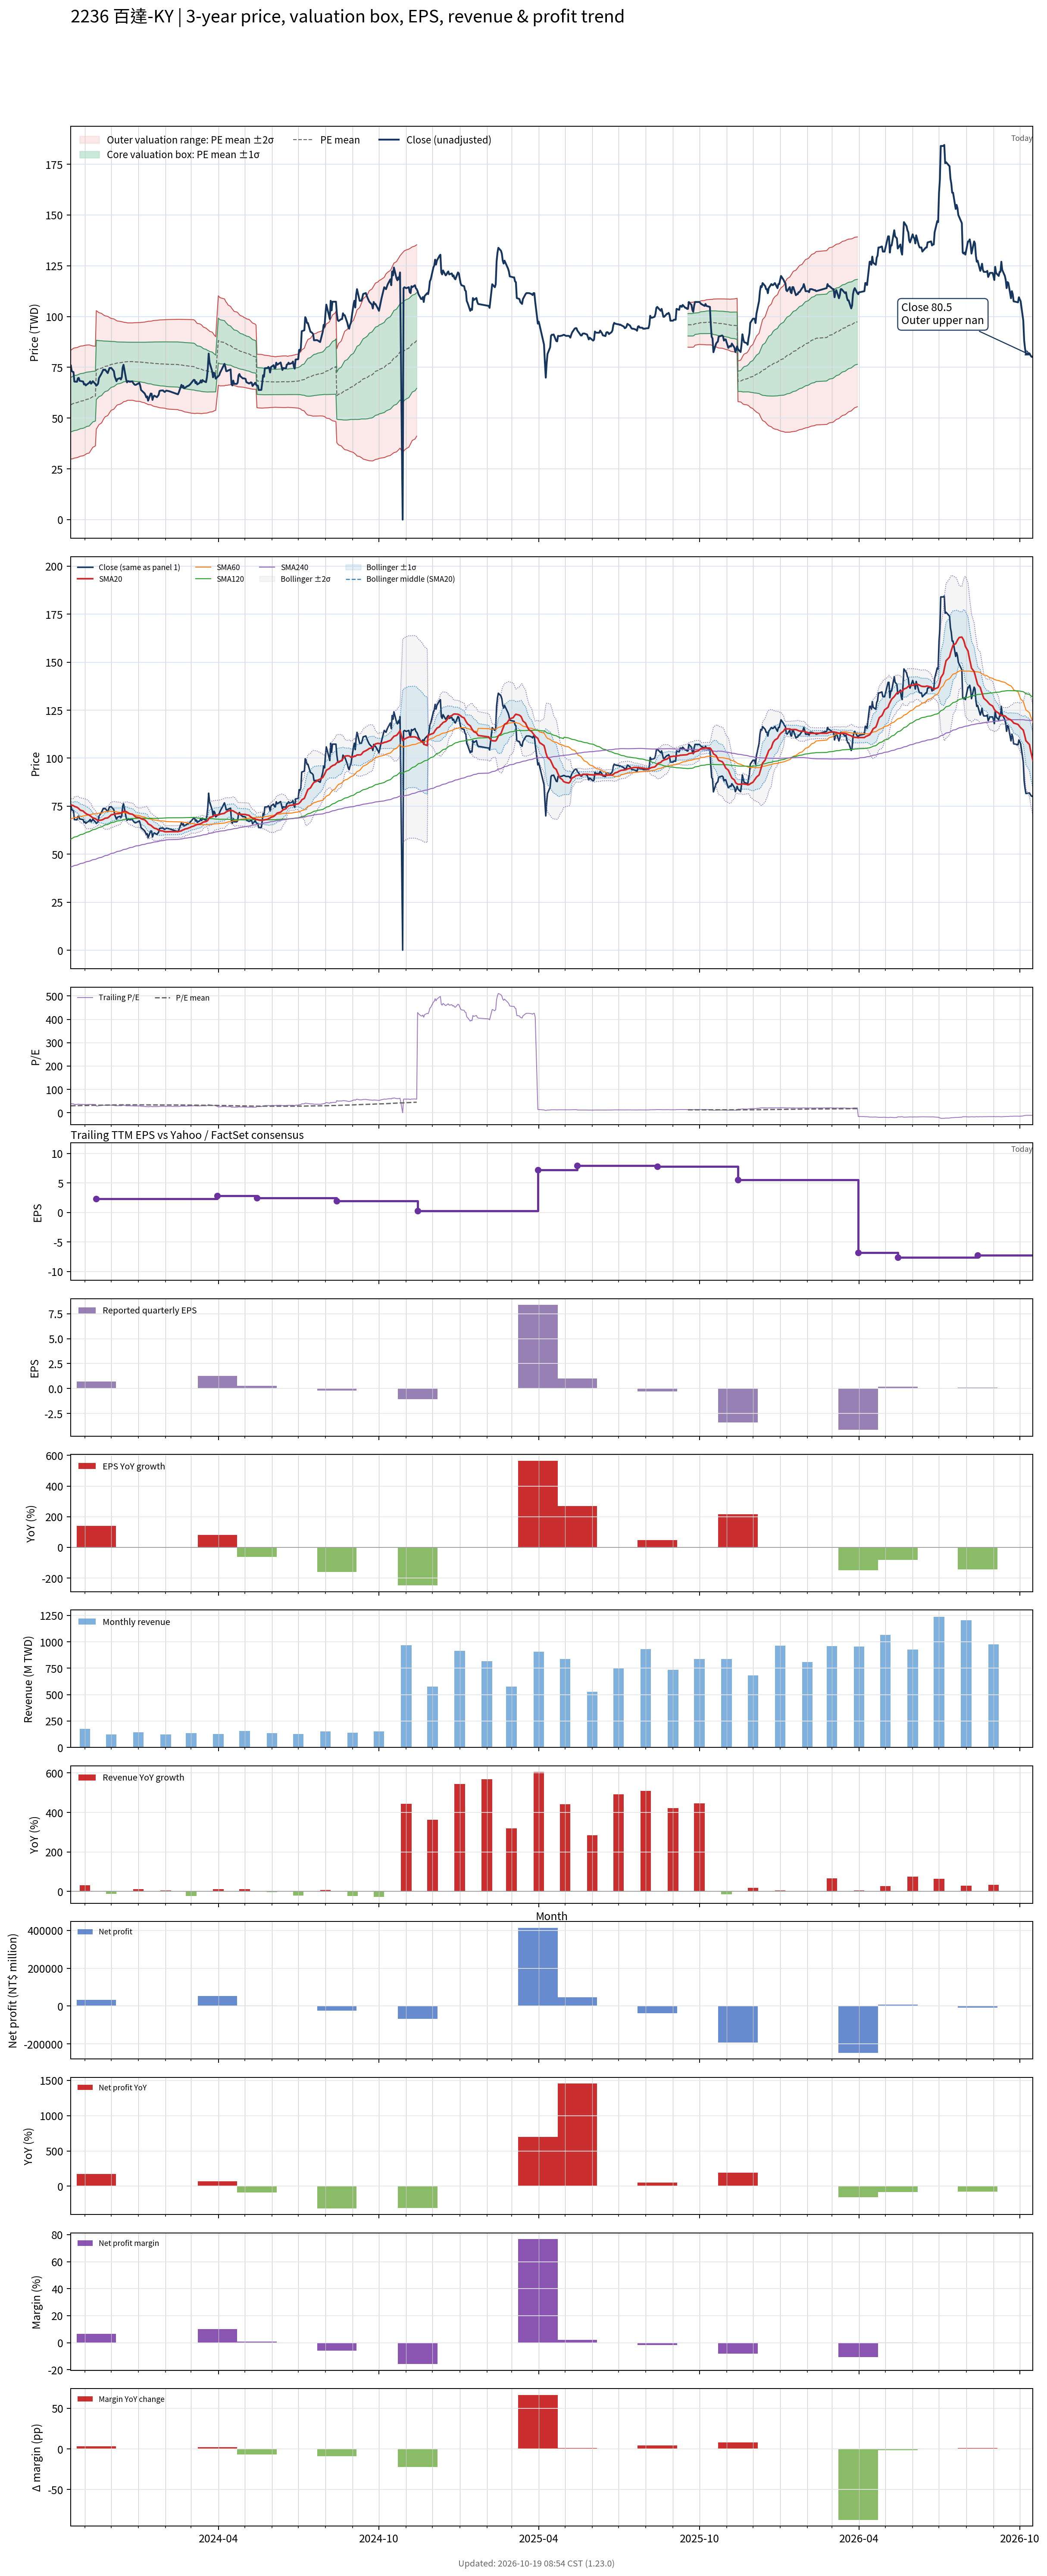

Values plotted in this chart, from the file beside it:
# chart-version: skill-stock-dynamic-val…
date, close, available_date, period_end, eps, ttm_eps, pe, pe_mean, pe_std, price_m2, price_m1, price_mean, price_p1, price_p2, forward_eps, forward_pe, forward_pe_mean, forward_pe_std, forward_price_m2, forward_price_m1, forward_price_mean, forward_price_p1, forward_price_p2, sma20
2023-10-16, 75.87, 2023-08-14, 2023-06-30, 0.31, 1.909, 39.75, 29.66, 7.023, 29.81, 43.22, 56.62, 70.03, 83.43, , , , , , , , , , 75.67
2023-10-17, 73.12, 2023-08-14, 2023-06-30, 0.31, 1.909, 38.31, 29.77, 7.055, 29.9, 43.36, 56.83, 70.3, 83.76, , , , , , , , , , 75.48
2023-10-18, 72.84, 2023-08-14, 2023-06-30, 0.31, 1.909, 38.16, 29.88, 7.083, 30, 43.52, 57.04, 70.56, 84.08, , , , , , , , , , 75.41
2023-10-19, 72.65, 2023-08-14, 2023-06-30, 0.31, 1.909, 38.06, 30, 7.103, 30.14, 43.7, 57.26, 70.81, 84.37, , , , , , , , , , 75.25
2023-10-20, 67.99, 2023-08-14, 2023-06-30, 0.31, 1.909, 35.62, 30.09, 7.102, 30.33, 43.88, 57.44, 70.99, 84.55, , , , , , , , , , 74.91
2023-10-23, 67.9, 2023-08-14, 2023-06-30, 0.31, 1.909, 35.57, 30.19, 7.098, 30.52, 44.07, 57.62, 71.17, 84.71, , , , , , , , , , 74.44
2023-10-24, 69.61, 2023-08-14, 2023-06-30, 0.31, 1.909, 36.47, 30.29, 7.101, 30.7, 44.25, 57.81, 71.36, 84.92, , , , , , , , , , 74.12
2023-10-25, 69.8, 2023-08-14, 2023-06-30, 0.31, 1.909, 36.57, 30.39, 7.104, 30.88, 44.44, 58, 71.56, 85.12, , , , , , , , , , 73.77
2023-10-26, 68.37, 2023-08-14, 2023-06-30, 0.31, 1.909, 35.82, 30.48, 7.101, 31.07, 44.63, 58.18, 71.73, 85.29, , , , , , , , , , 73.25
2023-10-27, 68.28, 2023-08-14, 2023-06-30, 0.31, 1.909, 35.77, 30.57, 7.101, 31.24, 44.79, 58.35, 71.9, 85.45, , , , , , , , , , 72.86
2023-10-30, 67.99, 2023-08-14, 2023-06-30, 0.31, 1.909, 35.62, 30.66, 7.092, 31.46, 44.99, 58.53, 72.06, 85.6, , , , , , , , , , 72.48
2023-10-31, 66.57, 2023-08-14, 2023-06-30, 0.31, 1.909, 34.88, 30.75, 7.08, 31.66, 45.18, 58.69, 72.2, 85.72, , , , , , , , , , 71.98
2023-11-01, 66.85, 2023-08-14, 2023-06-30, 0.31, 1.909, 35.02, 30.84, 7.063, 31.91, 45.39, 58.87, 72.35, 85.83, , , , , , , , , , 71.62
2023-11-02, 66.09, 2023-08-14, 2023-06-30, 0.31, 1.909, 34.63, 30.93, 7.04, 32.17, 45.6, 59.04, 72.48, 85.92, , , , , , , , , , 71.27
2023-11-03, 66.47, 2023-08-14, 2023-06-30, 0.31, 1.909, 34.83, 31.04, 7.004, 32.5, 45.87, 59.24, 72.61, 85.98, , , , , , , , , , 70.89
2023-11-06, 67.42, 2023-08-14, 2023-06-30, 0.31, 1.909, 35.32, 31.14, 6.971, 32.83, 46.14, 59.44, 72.75, 86.05, , , , , , , , , , 70.37
2023-11-07, 68.09, 2023-08-14, 2023-06-30, 0.31, 1.909, 35.67, 31.3, 6.856, 33.57, 46.66, 59.74, 72.83, 85.92, , , , , , , , , , 69.96
2023-11-08, 66.95, 2023-08-14, 2023-06-30, 0.31, 1.909, 35.07, 31.44, 6.752, 34.24, 47.13, 60.02, 72.9, 85.79, , , , , , , , , , 69.71
2023-11-09, 67.42, 2023-08-14, 2023-06-30, 0.31, 1.909, 35.32, 31.59, 6.647, 34.92, 47.61, 60.29, 72.98, 85.67, , , , , , , , , , 69.26
2023-11-10, 68.18, 2023-08-14, 2023-06-30, 0.31, 1.909, 35.72, 31.74, 6.539, 35.61, 48.09, 60.57, 73.06, 85.54, , , , , , , , , , 68.92
2023-11-13, 66.76, 2023-08-14, 2023-06-30, 0.31, 1.909, 34.98, 31.88, 6.425, 36.31, 48.58, 60.84, 73.11, 85.37, , , , , , , , , , 68.47
2023-11-14, 66, 2023-11-14, 2023-09-30, 0.72, 2.308, 28.6, 31.96, 6.318, 44.59, 59.17, 73.74, 88.32, 102.9, , , , , , , , , , 68.11
2023-11-15, 66.38, 2023-11-14, 2023-09-30, 0.72, 2.308, 28.77, 32.04, 6.211, 45.27, 59.6, 73.93, 88.27, 102.6, , , , , , , , , , 67.79
2023-11-16, 66.95, 2023-11-14, 2023-09-30, 0.72, 2.308, 29.01, 32.13, 6.095, 46, 60.07, 74.13, 88.2, 102.3, , , , , , , , , , 67.5
2023-11-17, 69.7, 2023-11-14, 2023-09-30, 0.72, 2.308, 30.21, 32.22, 5.974, 46.78, 60.56, 74.35, 88.14, 101.9, , , , , , , , , , 67.59
2023-11-20, 71.98, 2023-11-14, 2023-09-30, 0.72, 2.308, 31.19, 32.32, 5.842, 47.63, 61.11, 74.59, 88.07, 101.6, , , , , , , , , , 67.79
2023-11-21, 72.93, 2023-11-14, 2023-09-30, 0.72, 2.308, 31.6, 32.43, 5.715, 48.46, 61.64, 74.83, 88.02, 101.2, , , , , , , , , , 67.96
2023-11-22, 73.88, 2023-11-14, 2023-09-30, 0.72, 2.308, 32.02, 32.54, 5.582, 49.32, 62.2, 75.08, 87.96, 100.8, , , , , , , , , , 68.16
2023-11-23, 73.69, 2023-11-14, 2023-09-30, 0.72, 2.308, 31.93, 32.63, 5.478, 50.01, 62.65, 75.29, 87.93, 100.6, , , , , , , , , , 68.43
2023-11-24, 73.88, 2023-11-14, 2023-09-30, 0.72, 2.308, 32.02, 32.71, 5.389, 50.62, 63.05, 75.49, 87.92, 100.4, , , , , , , , , , 68.71
2023-11-27, 72.17, 2023-11-14, 2023-09-30, 0.72, 2.308, 31.28, 32.79, 5.291, 51.26, 63.46, 75.67, 87.88, 100.1, , , , , , , , , , 68.92
2023-11-28, 73.41, 2023-11-14, 2023-09-30, 0.72, 2.308, 31.81, 32.88, 5.191, 51.91, 63.89, 75.87, 87.85, 99.83, , , , , , , , , , 69.26
2023-11-29, 74.64, 2023-11-14, 2023-09-30, 0.72, 2.308, 32.35, 32.97, 5.081, 52.63, 64.36, 76.08, 87.81, 99.53, , , , , , , , , , 69.65
2023-11-30, 74.64, 2023-11-14, 2023-09-30, 0.72, 2.308, 32.35, 33.05, 4.986, 53.27, 64.77, 76.28, 87.78, 99.29, , , , , , , , , , 70.08
2023-12-01, 74.73, 2023-11-14, 2023-09-30, 0.72, 2.308, 32.39, 33.13, 4.897, 53.86, 65.16, 76.46, 87.76, 99.06, , , , , , , , , , 70.49
2023-12-04, 73.12, 2023-11-14, 2023-09-30, 0.72, 2.308, 31.69, 33.2, 4.814, 54.4, 65.51, 76.62, 87.73, 98.84, , , , , , , , , , 70.77
2023-12-05, 70.46, 2023-11-14, 2023-09-30, 0.72, 2.308, 30.53, 33.27, 4.727, 54.95, 65.86, 76.77, 87.67, 98.58, , , , , , , , , , 70.89
2023-12-06, 69.32, 2023-11-14, 2023-09-30, 0.72, 2.308, 30.04, 33.33, 4.634, 55.52, 66.22, 76.91, 87.6, 98.3, , , , , , , , , , 71.01
2023-12-07, 68.18, 2023-11-14, 2023-09-30, 0.72, 2.308, 29.55, 33.39, 4.544, 56.07, 66.56, 77.04, 87.53, 98.01, , , , , , , , , , 71.05
2023-12-08, 69.23, 2023-11-14, 2023-09-30, 0.72, 2.308, 30, 33.43, 4.477, 56.49, 66.82, 77.15, 87.48, 97.81, , , , , , , , , , 71.1
2023-12-11, 69.7, 2023-11-14, 2023-09-30, 0.72, 2.308, 30.21, 33.48, 4.422, 56.84, 67.04, 77.25, 87.45, 97.66, , , , , , , , , , 71.25
2023-12-12, 69.04, 2023-11-14, 2023-09-30, 0.72, 2.308, 29.92, 33.5, 4.388, 57.06, 67.19, 77.31, 87.44, 97.57, , , , , , , , , , 71.4
2023-12-13, 70.18, 2023-11-14, 2023-09-30, 0.72, 2.308, 30.41, 33.54, 4.349, 57.32, 67.35, 77.39, 87.43, 97.46, , , , , , , , , , 71.59
2023-12-14, 74.83, 2023-11-14, 2023-09-30, 0.72, 2.308, 32.43, 33.58, 4.307, 57.62, 67.56, 77.5, 87.44, 97.38, , , , , , , , , , 71.99
2023-12-15, 76.25, 2023-11-14, 2023-09-30, 0.72, 2.308, 33.05, 33.64, 4.247, 58.04, 67.84, 77.64, 87.44, 97.24, , , , , , , , , , 72.31
2023-12-18, 69.04, 2023-11-14, 2023-09-30, 0.72, 2.308, 29.92, 33.68, 4.192, 58.38, 68.05, 77.72, 87.4, 97.07, , , , , , , , , , 72.17
2023-12-19, 67.61, 2023-11-14, 2023-09-30, 0.72, 2.308, 29.3, 33.71, 4.147, 58.65, 68.22, 77.79, 87.36, 96.93, , , , , , , , , , 71.9
2023-12-20, 68.18, 2023-11-14, 2023-09-30, 0.72, 2.308, 29.55, 33.73, 4.127, 58.79, 68.31, 77.83, 87.35, 96.88, , , , , , , , , , 71.62
2023-12-21, 68.18, 2023-11-14, 2023-09-30, 0.72, 2.308, 29.55, 33.73, 4.124, 58.8, 68.32, 77.84, 87.35, 96.87, , , , , , , , , , 71.34
2023-12-22, 67.9, 2023-11-14, 2023-09-30, 0.72, 2.308, 29.42, 33.73, 4.129, 58.77, 68.3, 77.82, 87.35, 96.88, , , , , , , , , , 71.04
2023-12-25, 68.09, 2023-11-14, 2023-09-30, 0.72, 2.308, 29.51, 33.73, 4.125, 58.8, 68.32, 77.83, 87.35, 96.87, , , , , , , , , , 70.84
2023-12-26, 67.33, 2023-11-14, 2023-09-30, 0.72, 2.308, 29.18, 33.72, 4.136, 58.72, 68.26, 77.81, 87.35, 96.89, , , , , , , , , , 70.53
2023-12-27, 66.76, 2023-11-14, 2023-09-30, 0.72, 2.308, 28.93, 33.7, 4.153, 58.6, 68.18, 77.76, 87.34, 96.93, , , , , , , , , , 70.14
2023-12-28, 66.38, 2023-11-14, 2023-09-30, 0.72, 2.308, 28.77, 33.68, 4.173, 58.45, 68.08, 77.71, 87.34, 96.97, , , , , , , , , , 69.73
2023-12-29, 66.38, 2023-11-14, 2023-09-30, 0.72, 2.308, 28.77, 33.65, 4.191, 58.32, 67.99, 77.66, 87.33, 97, , , , , , , , , , 69.31
2024-01-02, 67.33, 2023-11-14, 2023-09-30, 0.72, 2.308, 29.18, 33.64, 4.201, 58.25, 67.94, 77.64, 87.33, 97.02, , , , , , , , , , 69.02
2024-01-03, 66, 2023-11-14, 2023-09-30, 0.72, 2.308, 28.6, 33.63, 4.212, 58.17, 67.89, 77.61, 87.33, 97.05, , , , , , , , , , 68.79
2024-01-04, 63.81, 2023-11-14, 2023-09-30, 0.72, 2.308, 27.65, 33.61, 4.238, 58, 67.78, 77.56, 87.34, 97.11, , , , , , , , , , 68.52
2024-01-05, 63.43, 2023-11-14, 2023-09-30, 0.72, 2.308, 27.49, 33.59, 4.265, 57.82, 67.66, 77.5, 87.34, 97.18, , , , , , , , , , 68.28
... 671 more rows
